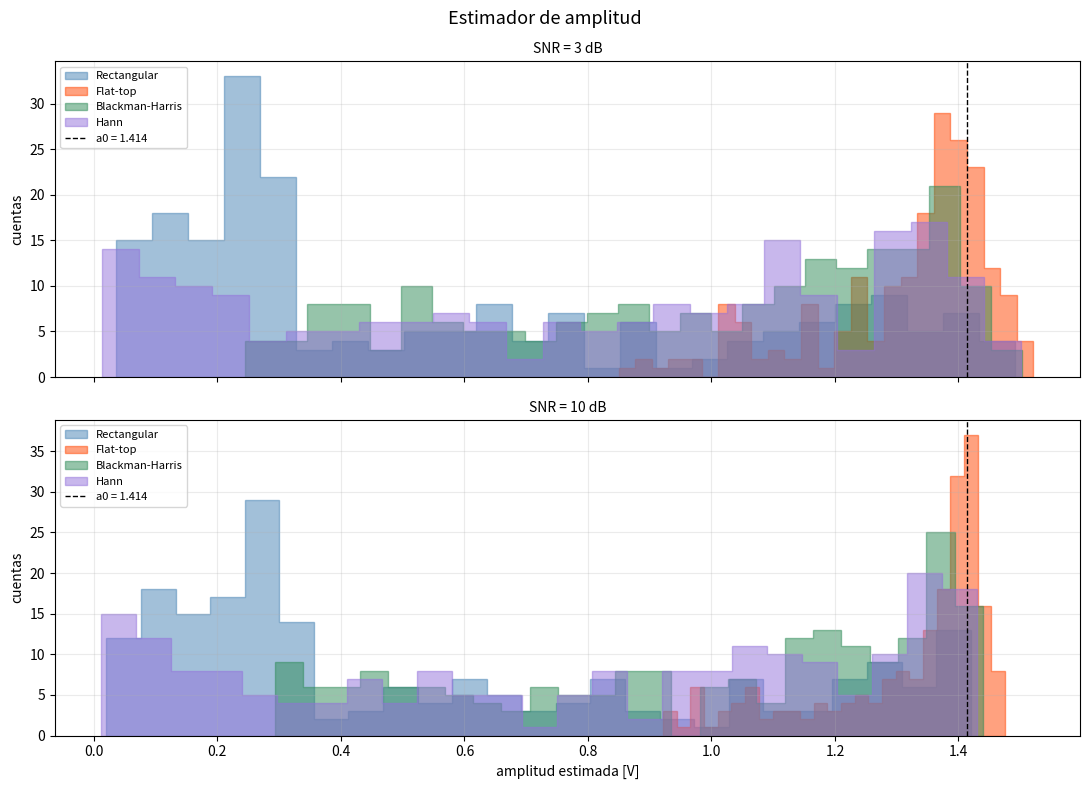
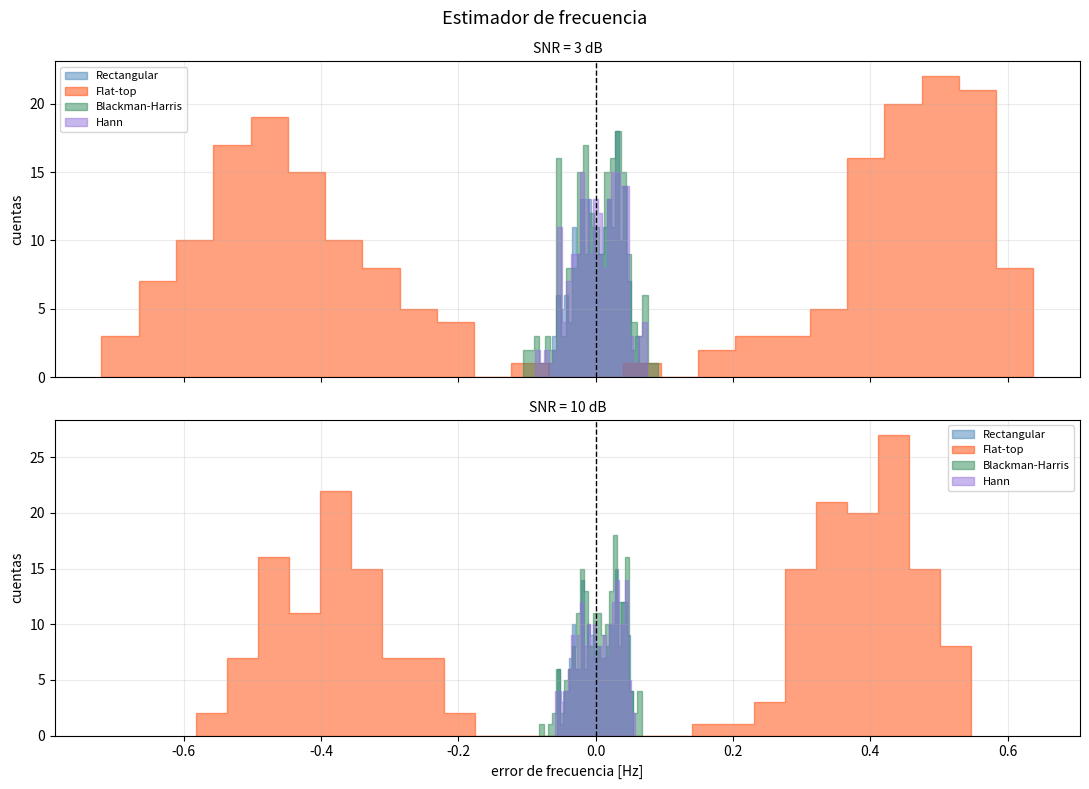
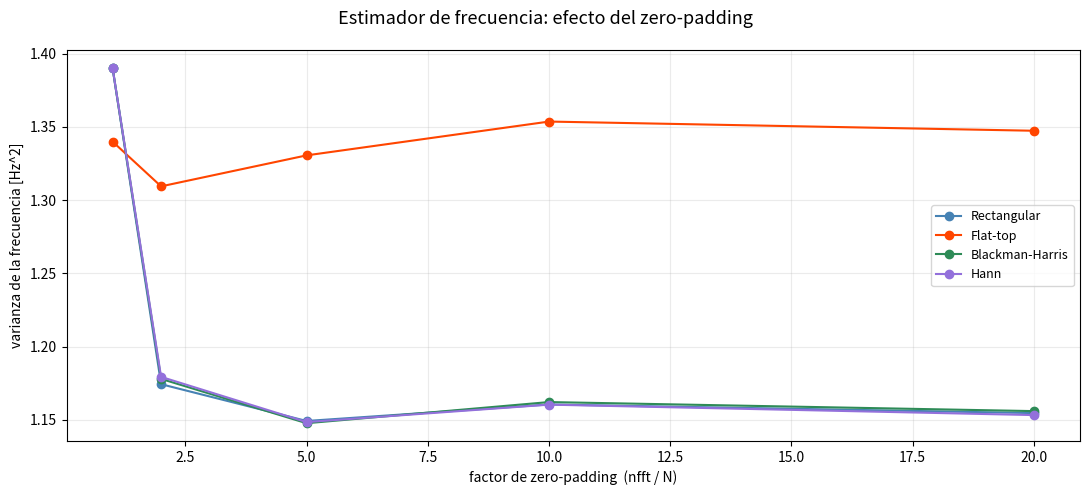

Python code for these plots, in order:
import numpy as np
import matplotlib.pyplot as plt
from scipy.signal import windows

# Parámetros
fs   = 1000
N    = 1000
M    = 200                 # realizaciones
a0   = np.sqrt(2)          # potencia de la senoidal P = a0²/2 = 1 W
Om0  = np.pi / 2           # frecuencia central
k0   = N // 4             # bin de Om0 = pi/2  ->  Om0/(2pi)*N = 250
f0   = Om0 * fs / (2 * np.pi)   # 250 Hz

snr_list  = [3, 10]        # dB
nfft_freq = 10 * N         # zero-padding para el estimador de frecuencia

n   = np.arange(N)
rng = np.random.default_rng(2026)

# Desintonía: Om1 = Om0 + fr·(2pi/N),  fr ~ U(-2, 2)  (fr = corrimiento en bins)
fr  = rng.uniform(-2, 2, M)
Om1 = Om0 + fr * 2 * np.pi / N

# Señal senoidal (misma para todas las ventanas y SNR), shape (M, N)
S  = a0 * np.sin(Om1[:, None] * n[None, :])
f1 = Om1 * fs / (2 * np.pi)    # frecuencia verdadera por realización [Hz]

# Ventanas a comparar
ventanas = {
    'Rectangular':     np.ones(N),
    'Flat-top':        windows.flattop(N),
    'Blackman-Harris': windows.blackmanharris(N),
    'Hann':            windows.hann(N),
}


def experimento(snr_db):
    """Devuelve dicts {ventana: (sesgo, varianza)} para amplitud y frecuencia."""
    sigma = np.sqrt(10 ** (-snr_db / 10))          # P_senoidal = 1 W
    x     = S + sigma * rng.standard_normal((M, N))

    amp_est = {}
    frq_est = {}
    res_amp = {}
    res_frq = {}
    for nombre, w in ventanas.items():
        xw = x * w

        # Amplitud: |X_w(Om0)| en el bin k0, normalizado por la ganancia coherente
        X   = np.fft.fft(xw, axis=1)
        a_h = 2 * np.abs(X[:, k0]) / np.sum(w)

        # Frecuencia: argmax con zero-padding
        Xz  = np.fft.rfft(xw, n=nfft_freq, axis=1)
        f_h = np.argmax(np.abs(Xz), axis=1) * fs / nfft_freq

        amp_est[nombre] = a_h
        frq_est[nombre] = f_h
        res_amp[nombre] = (a_h.mean() - a0, a_h.var())
        res_frq[nombre] = (f_h.mean() - f0, f_h.var())

    return res_amp, res_frq, amp_est, frq_est


def tabla(titulo, res, ref):
    print(f"\n{titulo}   (referencia = {ref})")
    print(f"{'':18s}{'sesgo':>12s}{'varianza':>14s}")
    for nombre, (s, v) in res.items():
        print(f"{nombre:18s}{s:12.5f}{v:14.6f}")


# Tablas por SNR
amp_por_snr = {}
frq_por_snr = {}
for snr in snr_list:
    res_amp, res_frq, amp_est, frq_est = experimento(snr)
    amp_por_snr[snr] = amp_est
    frq_por_snr[snr] = frq_est
    print("=" * 46)
    print(f"SNR = {snr} dB")
    tabla("Estimación de amplitud", res_amp, f"a0 = {a0:.4f}")
    tabla("Estimación de frecuencia [Hz]", res_frq, f"f0 = {f0:.1f}")


# Figura 1 - histogramas del estimador de amplitud
fig1, axes1 = plt.subplots(len(snr_list), 1, figsize=(11, 8), sharex=True)
fig1.suptitle('Estimador de amplitud', fontsize=13)
colors = ['steelblue', 'orangered', 'seagreen', 'mediumpurple']

for ax, snr in zip(axes1, snr_list):
    for (nombre, a_h), c in zip(amp_por_snr[snr].items(), colors):
        ax.hist(a_h, bins=25, histtype='stepfilled', alpha=0.5, color=c,
                edgecolor=c, label=nombre)
    ax.axvline(a0, color='k', ls='--', lw=1, label=f'a0 = {a0:.3f}')
    ax.set_title(f'SNR = {snr} dB', fontsize=10)
    ax.set_ylabel('cuentas')
    ax.legend(fontsize=8)
    ax.grid(True, alpha=0.25)
axes1[-1].set_xlabel('amplitud estimada [V]')

plt.tight_layout()
plt.savefig('TS5_amplitud_hist.png', dpi=150, bbox_inches='tight')
plt.show()


# Figura 2 - histogramas del estimador de frecuencia (error respecto a f1)
fig2, axes2 = plt.subplots(len(snr_list), 1, figsize=(11, 8), sharex=True)
fig2.suptitle('Estimador de frecuencia', fontsize=13)

for ax, snr in zip(axes2, snr_list):
    for (nombre, f_h), c in zip(frq_por_snr[snr].items(), colors):
        ax.hist(f_h - f1, bins=25, histtype='stepfilled', alpha=0.5, color=c,
                edgecolor=c, label=nombre)
    ax.axvline(0, color='k', ls='--', lw=1)
    ax.set_title(f'SNR = {snr} dB', fontsize=10)
    ax.set_ylabel('cuentas')
    ax.legend(fontsize=8)
    ax.grid(True, alpha=0.25)
axes2[-1].set_xlabel('error de frecuencia [Hz]')

plt.tight_layout()
plt.savefig('TS5_frecuencia_hist.png', dpi=150, bbox_inches='tight')
plt.show()


# Figura 3 - efecto del zero-padding en el estimador de frecuencia
factores = [1, 2, 5, 10, 20]
snr_bonus = 10
sigma     = np.sqrt(10 ** (-snr_bonus / 10))
x_b       = S + sigma * rng.standard_normal((M, N))

fig2, ax2 = plt.subplots(figsize=(11, 5))
fig2.suptitle('Estimador de frecuencia: efecto del zero-padding', fontsize=13)

for (nombre, w), c in zip(ventanas.items(), colors):
    xw   = x_b * w
    varf = []
    for fac in factores:
        Xz  = np.fft.rfft(xw, n=fac * N, axis=1)
        f_h = np.argmax(np.abs(Xz), axis=1) * fs / (fac * N)
        varf.append(f_h.var())
    ax2.plot(factores, varf, marker='o', color=c, lw=1.5, label=nombre)

ax2.set_xlabel('factor de zero-padding  (nfft / N)')
ax2.set_ylabel('varianza de la frecuencia [Hz^2]')
ax2.legend(fontsize=9)
ax2.grid(True, alpha=0.25)

plt.tight_layout()
plt.savefig('TS5_frecuencia_zeropadding.png', dpi=150, bbox_inches='tight')
plt.show()
